Run: headless pygame with SDL's dummy video driver; simulated clock (each Clock.tick advances the game by its frame time, no real sleeping); random seed 0; keys injected as events and as key.get_pressed() state; no mouse input.
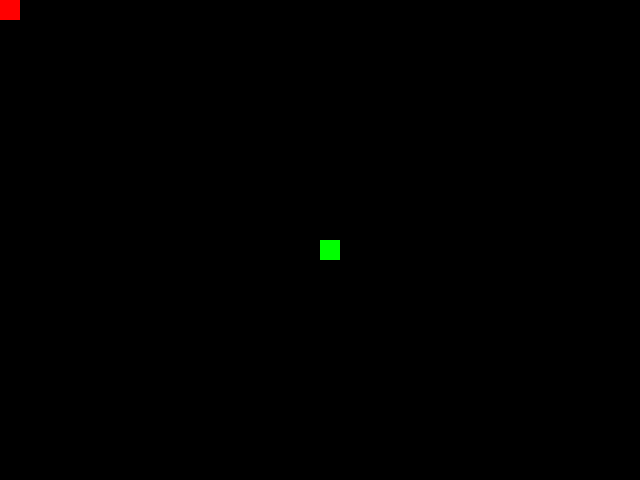
Frame 1 of 4 · flips 1–60 · no input
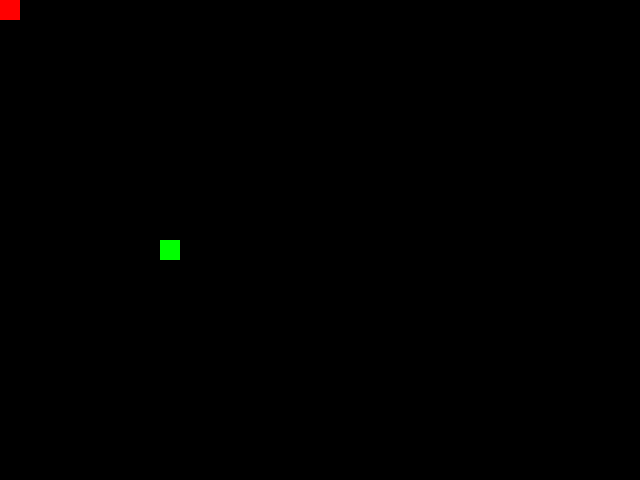
Frame 2 of 4 · flips 61–180 · tapped SPACE, RETURN · held RIGHT (→), D
Frame 3 of 4 · flips 181–300 · held DOWN (↓), S · screen unchanged from frame 2, image omitted
Frame 4 of 4 · flips 301–420 · held LEFT (←), A, UP (↑), W · screen unchanged from frame 3, image omitted

The pygame program that drew these frames:

from random import randint

import pygame

pygame.init()
pygame.font.init()
font = pygame.font.SysFont('Arial', 36)

SCREEN_WIDTH = 640
SCREEN_HEIGHT = 480
GRID_SIZE = 20
GRID_WIDTH = SCREEN_WIDTH // GRID_SIZE
GRID_HEIGHT = SCREEN_HEIGHT // GRID_SIZE

UP = (0, -1)
DOWN = (0, 1)
LEFT = (-1, 0)
RIGHT = (1, 0)
OPPOSITE_DIRECTION = {
    UP: DOWN,
    DOWN: UP,
    LEFT: RIGHT,
    RIGHT: LEFT
}


SPEED = 10
clock = pygame.time.Clock()
screen = pygame.display.set_mode((SCREEN_WIDTH, SCREEN_HEIGHT))
pygame.display.set_caption('Змейка')

COLOR_SNAKE = (0, 255, 0)
COLOR_APPLE = (255, 0, 0)
TEXT_COL = (255, 255, 255)
BOARD_BACKGROUND_COLOR = (0, 0, 0)
DEF_COLOR = (0, 0, 0)


class GameObject:
    """Инициализируем родительский класс"""

    def __init__(self, body_color):
        self.body_color = body_color
        self.x = 0
        self.y = 0
        self.width = GRID_SIZE
        self.height = GRID_SIZE

    def draw(self):
        """передаем пустой метод отрисовки для дочерних классов"""
        pass


class Snake(GameObject):
    """Класс, отвечающий за логику змейки"""

    def __init__(self, body_color, direction=' '):
        super().__init__(body_color)
        self.x = SCREEN_WIDTH // 2
        self.y = SCREEN_HEIGHT // 2
        self.direction = direction
        self.positions = [(self.x, self.y)]
        self.length = 1

    def update_direction(self, new_direction):
        """Обновляет направление движения змейки"""
        # Если новое направление не противоположно текущему, обновляем
        if new_direction != OPPOSITE_DIRECTION.get(self.direction):
            self.direction = new_direction

    def draw(self):
        """Отрисовываем змейку"""
        for axisX, axisY in self.positions:
            pygame.draw.rect(screen, self.body_color,
                             (axisX, axisY, self.width, self.height))

    def get_head_position(self):
        """Возвращает позицию головы змейки"""
        return self.positions[0] if self.positions else (self.x, self.y)

    def move(self):
        """Метод изменяет direction, который определяет движение змейки"""
        if self.direction != ' ':
            dx, dy = self.direction
            self.x += dx * GRID_SIZE
            self.y += dy * GRID_SIZE

    def update_body(self):
        """
        Метод отвечает за увеличение змейки и останавливает
        ее бесконечный рост
        """
        self.positions.insert(0, (self.x, self.y))
        if len(self.positions) > self.length:
            self.positions.pop()

    def border_transition(self):
        """Метод переносит голову змейки через границу экрана"""
        if self.x >= SCREEN_WIDTH:
            self.x = 0
        elif self.x < 0:
            self.x = SCREEN_WIDTH - GRID_SIZE
        elif self.y >= SCREEN_HEIGHT:
            self.y = 0
        elif self.y < 0:
            self.y = SCREEN_HEIGHT - GRID_SIZE

    def collision_check(self):
        """Метод проверяет столкновения"""
        return (self.x, self.y) in self.positions[1:]

    def reset(self):
        """Метод отвечает за сброс игры и дает возможность выключить игру"""
        text = font.render('Сыграть еще? (y - да | n - нет)', True, TEXT_COL)
        rect_t = text.get_rect(center=(SCREEN_WIDTH // 2,
                                       SCREEN_HEIGHT // 2))
        if self.collision_check():
            screen.fill(BOARD_BACKGROUND_COLOR)
            screen.blit(text, rect_t)
            pygame.display.update()

            while True:
                for event in pygame.event.get():
                    if event.type == pygame.QUIT:
                        pygame.quit()
                        raise SystemExit
                    if event.type == pygame.KEYDOWN:
                        if event.key == pygame.K_y:
                            self.x = SCREEN_WIDTH // 2
                            self.y = SCREEN_HEIGHT // 2
                            self.positions = [(self.x, self.y)]
                            self.length = 1
                            self.direction = ' '
                            return
                        elif event.key == pygame.K_n:
                            pygame.quit()
                            raise SystemExit


class Apple(GameObject):
    """Отвечает за генерирование яблок и их поедание"""

    def __init__(self, body_color):
        super().__init__(body_color,)
        self.position = (self.x, self.y)

    def randomize_position(self, snake):
        """Генерирует случайные координаты для яблока"""
        while True:
            self.x = randint(0, (SCREEN_WIDTH // GRID_SIZE - 1)) * GRID_SIZE
            self.y = randint(0, (SCREEN_HEIGHT // GRID_SIZE - 1)) * GRID_SIZE
            self.position = (self.x, self.y)

            if (self.x, self.y) not in snake.positions:
                break

    def draw(self):
        """Отрисовывает яблоки"""
        pygame.draw.rect(screen, self.body_color,
                         (self.x, self.y, self.width, self.height))

    def apple_consume(self, snake):
        """При съедении яблока увеличивает длину змейки"""
        if snake.positions[0] == (self.x, self.y):
            snake.length += 1
            return True
        return False


def handle_keys(snake):
    """Обрабатывает нажатия на клавиатуру для управления"""
    for event in pygame.event.get():
        if event.type == pygame.QUIT:
            pygame.quit()
            raise SystemExit
        if event.type == pygame.KEYDOWN:
            if event.key == pygame.K_UP:
                snake.update_direction(UP)
            elif event.key == pygame.K_DOWN:
                snake.update_direction(DOWN)
            elif event.key == pygame.K_LEFT:
                snake.update_direction(LEFT)
            elif event.key == pygame.K_RIGHT:
                snake.update_direction(RIGHT)


def main():
    """Запускает основной цикл игры"""
    # Создаем экземпляры яблока и змеи
    snake = Snake(COLOR_SNAKE)
    apple = Apple(COLOR_APPLE)

    running = True
    while running:
        clock.tick(SPEED)
        handle_keys(snake)
        snake.move()
        snake.border_transition()
        snake.update_body()
        screen.fill(BOARD_BACKGROUND_COLOR)
        if apple.apple_consume(snake):
            apple.randomize_position(snake)
        apple.draw()
        snake.draw()
        pygame.display.update()
        if snake.collision_check():
            snake.reset()


if __name__ == '__main__':
    main()
